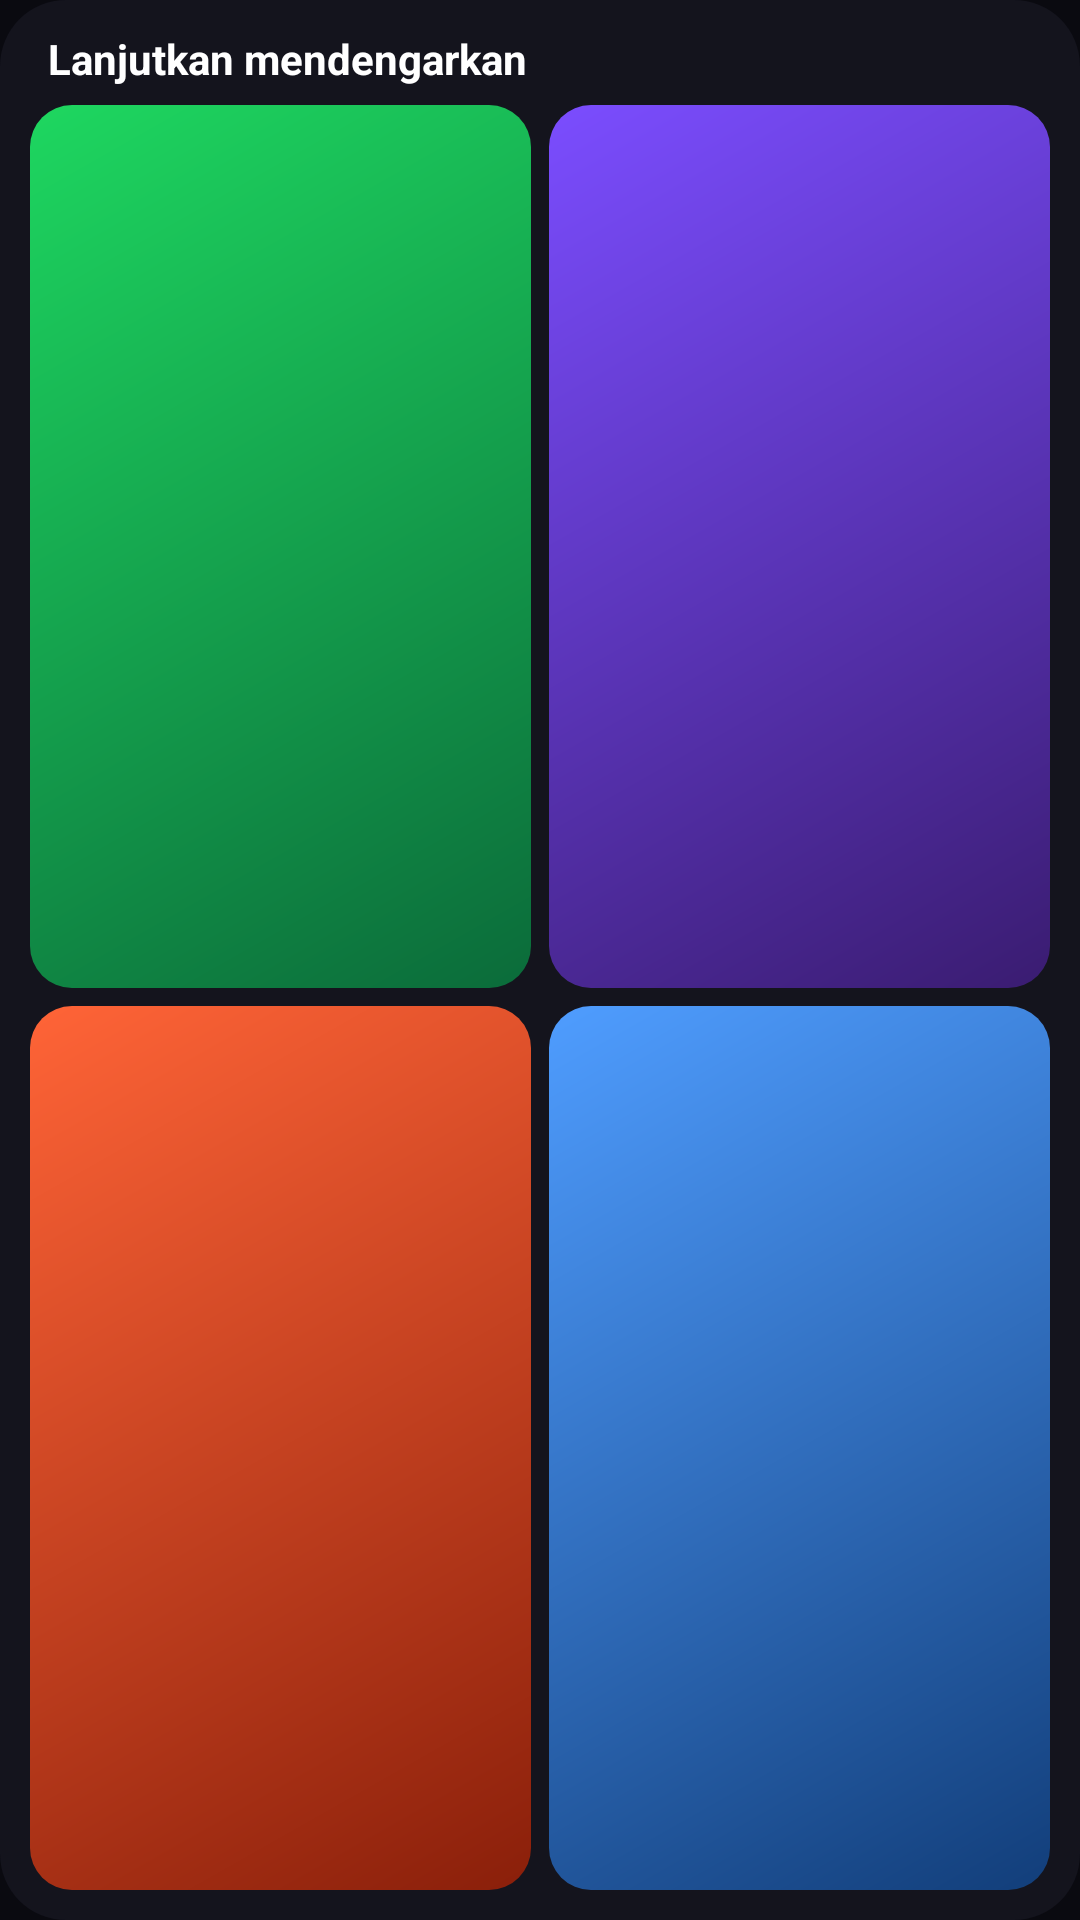

The Android layout XML behind this screen, and the referenced resources:
<!-- AndroidManifest.xml: application theme Theme.Freease -->
<!-- res/layout/widget_continue.xml -->
<?xml version="1.0" encoding="utf-8"?>
<LinearLayout xmlns:android="http://schemas.android.com/apk/res/android"
    android:layout_width="match_parent"
    android:layout_height="match_parent"
    android:background="@drawable/widget_bg"
    android:orientation="vertical"
    android:padding="10dp">

    <TextView
        android:layout_width="match_parent"
        android:layout_height="wrap_content"
        android:paddingStart="6dp"
        android:paddingBottom="6dp"
        android:text="@string/widget_continue_header"
        android:textColor="#FFFFFFFF"
        android:textSize="14sp"
        android:textStyle="bold" />

    <LinearLayout
        android:layout_width="match_parent"
        android:layout_height="0dp"
        android:layout_weight="1"
        android:orientation="horizontal">

        <TextView android:id="@+id/wc_1" style="@style/WidgetTile" android:layout_marginEnd="6dp" android:background="@drawable/widget_tile_1" />
        <TextView android:id="@+id/wc_2" style="@style/WidgetTile" android:background="@drawable/widget_tile_2" />
    </LinearLayout>

    <LinearLayout
        android:layout_width="match_parent"
        android:layout_height="0dp"
        android:layout_marginTop="6dp"
        android:layout_weight="1"
        android:orientation="horizontal">

        <TextView android:id="@+id/wc_3" style="@style/WidgetTile" android:layout_marginEnd="6dp" android:background="@drawable/widget_tile_3" />
        <TextView android:id="@+id/wc_4" style="@style/WidgetTile" android:background="@drawable/widget_tile_4" />
    </LinearLayout>
</LinearLayout>
<!-- resources referenced by this layout -->
<resources>
  <!-- drawable widget_bg (drawable) -->
  <?xml version="1.0" encoding="utf-8"?>
  <shape xmlns:android="http://schemas.android.com/apk/res/android" android:shape="rectangle">
      <solid android:color="#F015151E" />
      <corners android:radius="22dp" />
  </shape>
  <!-- drawable widget_tile_1 (drawable) -->
  <?xml version="1.0" encoding="utf-8"?>
  <shape xmlns:android="http://schemas.android.com/apk/res/android" android:shape="rectangle">
      <gradient android:angle="315" android:startColor="#FF1ED760" android:endColor="#FF0B6B3A" />
      <corners android:radius="14dp" />
  </shape>
  <!-- drawable widget_tile_2 (drawable) -->
  <?xml version="1.0" encoding="utf-8"?>
  <shape xmlns:android="http://schemas.android.com/apk/res/android" android:shape="rectangle">
      <gradient android:angle="315" android:startColor="#FF7B4DFF" android:endColor="#FF3A1C71" />
      <corners android:radius="14dp" />
  </shape>
  <!-- drawable widget_tile_3 (drawable) -->
  <?xml version="1.0" encoding="utf-8"?>
  <shape xmlns:android="http://schemas.android.com/apk/res/android" android:shape="rectangle">
      <gradient android:angle="315" android:startColor="#FFFF6437" android:endColor="#FF8A1F0A" />
      <corners android:radius="14dp" />
  </shape>
  <!-- drawable widget_tile_4 (drawable) -->
  <?xml version="1.0" encoding="utf-8"?>
  <shape xmlns:android="http://schemas.android.com/apk/res/android" android:shape="rectangle">
      <gradient android:angle="315" android:startColor="#FF4F9DFF" android:endColor="#FF123E7A" />
      <corners android:radius="14dp" />
  </shape>
  <string name="widget_continue_header">Lanjutkan mendengarkan</string>
  <style name="WidgetTile">
          <item name="android:layout_width">0dp</item>
          <item name="android:layout_height">match_parent</item>
          <item name="android:layout_weight">1</item>
          <item name="android:ellipsize">end</item>
          <item name="android:gravity">bottom|start</item>
          <item name="android:maxLines">2</item>
          <item name="android:paddingStart">12dp</item>
          <item name="android:paddingEnd">10dp</item>
          <item name="android:paddingBottom">10dp</item>
          <item name="android:textColor">#FFFFFFFF</item>
          <item name="android:textSize">13sp</item>
          <item name="android:textStyle">bold</item>
      </style>
  <style name="Theme.Freease" parent="android:Theme.Material.NoActionBar">
          <item name="android:windowBackground">@color/freease_bg</item>
          <item name="android:statusBarColor">@android:color/transparent</item>
          <item name="android:navigationBarColor">@android:color/transparent</item>
          <item name="android:windowLightStatusBar">false</item>
      </style>
  <color name="freease_bg">#0A0A10</color>
</resources>
